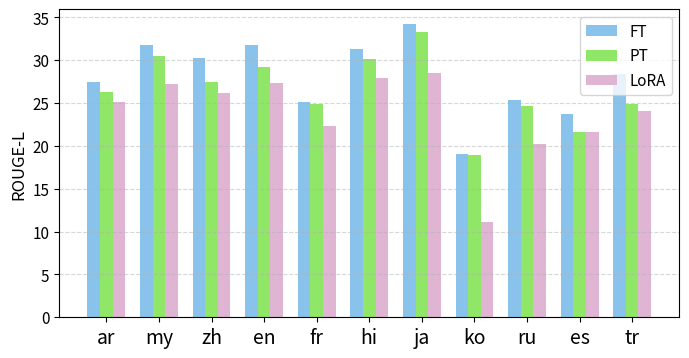

Write the Python code that produced this figure. (Note: this script raises an exception after producing the figure.)
#!/usr/bin/env python
# -*- coding: utf-8 -*-

import numpy as np
import matplotlib.pyplot as plt
# 中文字体
# plt.rcParams['font.sans-serif'] = ['SimHei']
# plt.rcParams['font.sans-serif'] = ['Heiti TC']

# Colors
COLORS = ['#89c3eb', '#90e667', '#e0b5d3', '#be1e3e']


# 数据
languages = ['ar', 'my', 'zh', 'en', 'fr', 'hi', 'ja', 'ko', 'ru', 'es', 'tr']
# mbart, ROUGE-1
# mbart_finetune = [33.98, 43.25, 37.16, 40.14, 33.29, 38.90, 46.01, 20.51, 32.74, 32.57, 32.19]
# mbart_prefix = [31.95, 41.27, 33.67, 37.23, 30.98, 37.40, 44.66, 20.14, 31.16, 30.23, 28.11]
# mbart_lora = [30.31, 37.08, 32.04, 35.17, 27.99, 35.01, 39.53, 12.20, 25.66, 29.58, 27.55]
# mbart, ROUGE-L
mbart_finetune = [27.51, 31.74, 30.28, 31.73, 25.16, 31.32, 34.24, 19.07, 25.36, 23.72, 28.38]
mbart_prefix = [26.30, 30.46, 27.48, 29.27, 24.95, 30.19, 33.25, 18.90, 24.66, 21.59, 24.93]
mbart_lora = [25.17, 27.23, 26.14, 27.35, 22.35, 27.97, 28.52, 11.17, 20.19, 21.60, 24.11]

# 设置柱子的位置
total_width, n = 0.72, 3
width = total_width / n
x = np.arange(len(languages))
x = x - (total_width - width) / 2

# 绘制多系列柱状图
plt.figure(figsize=(8, 4))
plt.bar(x, mbart_finetune, width, label='FT', color=COLORS[0])
plt.bar(x+width, mbart_prefix, width, label='PT', color=COLORS[1])
plt.bar(x+width*2, mbart_lora, width, label='LoRA', color=COLORS[2])
plt.ylabel("ROUGE-L", fontsize=12)
plt.grid(axis='y', linestyle='--', alpha=0.5)

# 添加标题和标签
# plt.title('ROUGE-L scores of mBART$_\mathdefault{LARGE}$', fontsize=18)
# plt.xlabel('')
# plt.ylabel('')
plt.tick_params(labelsize=11)
plt.xticks(x+width, languages, fontsize=14)
plt.legend(fontsize=11)  # 显示图例

plt.savefig("fig/mbart-result.png")
plt.show()

# mt5, ROUGE-L
mt5_finetune = [29.16, 33.15, 33.41, 29.88, 28.20, 32.01, 37.36, 22.36, 26.17, 24.07, 29.26]
mt5_prefix = [25.58, 30.59, 28.21, 28.02, 24.91, 29.27, 32.67, 16.47, 22.55, 21.85, 21.73]
mt5_lora = [23.12, 29.13, 26.33, 25.90, 22.68, 27.60, 29.58, 12.50, 20.41, 20.89, 22.42]

plt.figure(figsize=(8, 4))
plt.bar(x, mt5_finetune, width, label='FT', color=COLORS[0])
plt.bar(x+width, mt5_prefix, width, label='PT', color=COLORS[1])
plt.bar(x+width*2, mt5_lora, width, label='LoRA', color=COLORS[2])
plt.grid(axis='y', linestyle='--', alpha=0.5)
plt.tick_params(labelsize=11)
plt.xticks(x+width, languages, fontsize=14)
plt.ylabel("ROUGE-L", fontsize=12)
plt.legend(fontsize=11)
plt.savefig("fig/mt5-result.png")
plt.show()

# mbart, optimal length
mbart_prefix_optlen = [26.56, 30.46, 27.98, 29.27, 25.15, 30.53, 33.25, 18.90, 24.66, 23.19, 25.79]
mbart_prefix_optlen_len = [30, 100, 50, 100, 300, 300, 100, 100, 100, 200, 200]

total_width, n = 0.72, 2
width = total_width / n
x = np.arange(len(languages))
x = x - (total_width - width) / 2

# plt.figure(figsize=(8, 4))
fig, ax1 = plt.subplots(figsize=(8, 4))
ax1.bar(x, mbart_finetune, width, label='FT', color=COLORS[0])
ax1.bar(x+width, mbart_prefix_optlen, width, label='PT', color=COLORS[1])
ax1.grid(axis='y', linestyle='--', alpha=0.5)
ax1.tick_params(labelsize=11)
plt.xticks(x+width/2, languages, fontsize=14)
plt.ylabel("ROUGE-L", fontsize=12)
plt.legend(fontsize=11)

ax2 = ax1.twinx()  # instantiate a second Axes that shares the same x-axis
ax2.set_ylabel('optimal prefix length', color=COLORS[3], fontsize=12)
ax2.scatter(x+width/2, mbart_prefix_optlen_len, marker="D", color=COLORS[3])
plt.savefig("fig/mbart-opt-len.png")
plt.show()

# mbart, optimal length, few-shot
mbart_finetune_fewshot = [23.01, 28.83, 23.19, 23.06, 23.71, 24.25, 34.33, 16.47, 19.84, 20.74, 21.48]
mbart_prefix_optlen_fewshot = [22.67, 30.72, 23.29, 23.95, 23.88, 26.38, 32.52, 18.54, 21.51, 21.38, 21.67]

plt.figure(figsize=(8, 4))
plt.bar(x, mbart_finetune_fewshot, width, label='FT', color=COLORS[0])
plt.bar(x+width, mbart_prefix_optlen_fewshot, width, label='PT', color=COLORS[1])
plt.grid(axis='y', linestyle='--', alpha=0.5)
plt.tick_params(labelsize=11)
plt.xticks(x+width/2, languages, fontsize=14)
plt.ylabel("ROUGE-L", fontsize=12)
plt.legend(fontsize=11)
plt.savefig("fig/mbart-few-shot.png")
plt.show()